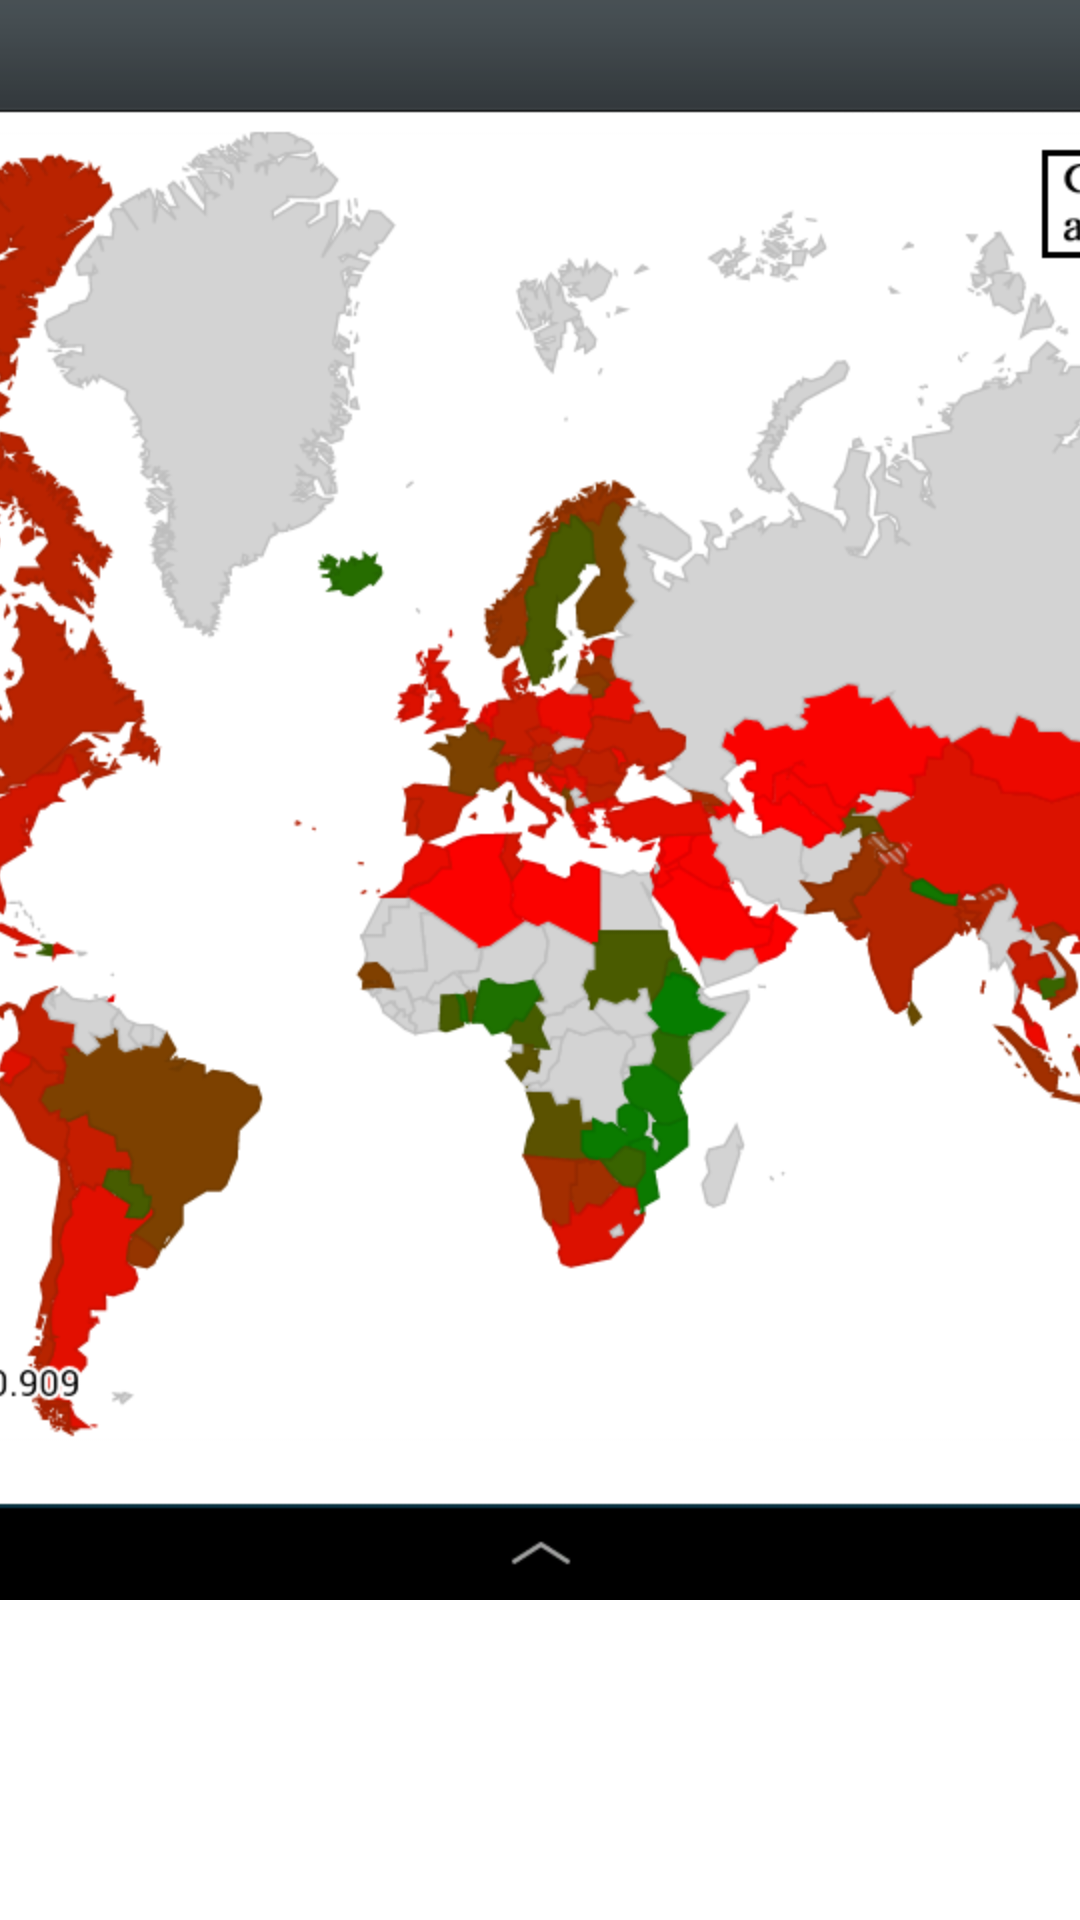

Layout XML and referenced resources for this Android screen:
<!-- AndroidManifest.xml: fallback theme Theme.MaterialComponents.DayNight.NoActionBar -->
<!-- res/layout/fragment_multi_help3.xml -->
<?xml version="1.0" encoding="utf-8"?>

<RelativeLayout xmlns:android="http://schemas.android.com/apk/res/android"
    android:layout_width="match_parent"
    android:layout_height="match_parent" >

         <ImageView
             android:id="@+id/imageView1"
             android:layout_width="wrap_content"
             android:layout_height="wrap_content"
             android:layout_alignParentLeft="true"
             android:layout_alignParentTop="true"
             android:scaleType="centerCrop"
             android:src="@drawable/mapimg" />

</RelativeLayout>
<!-- resources referenced by this layout -->
<resources>
  <!-- drawable mapimg: png bitmap (drawable-hdpi, 237803 bytes) -->
</resources>
